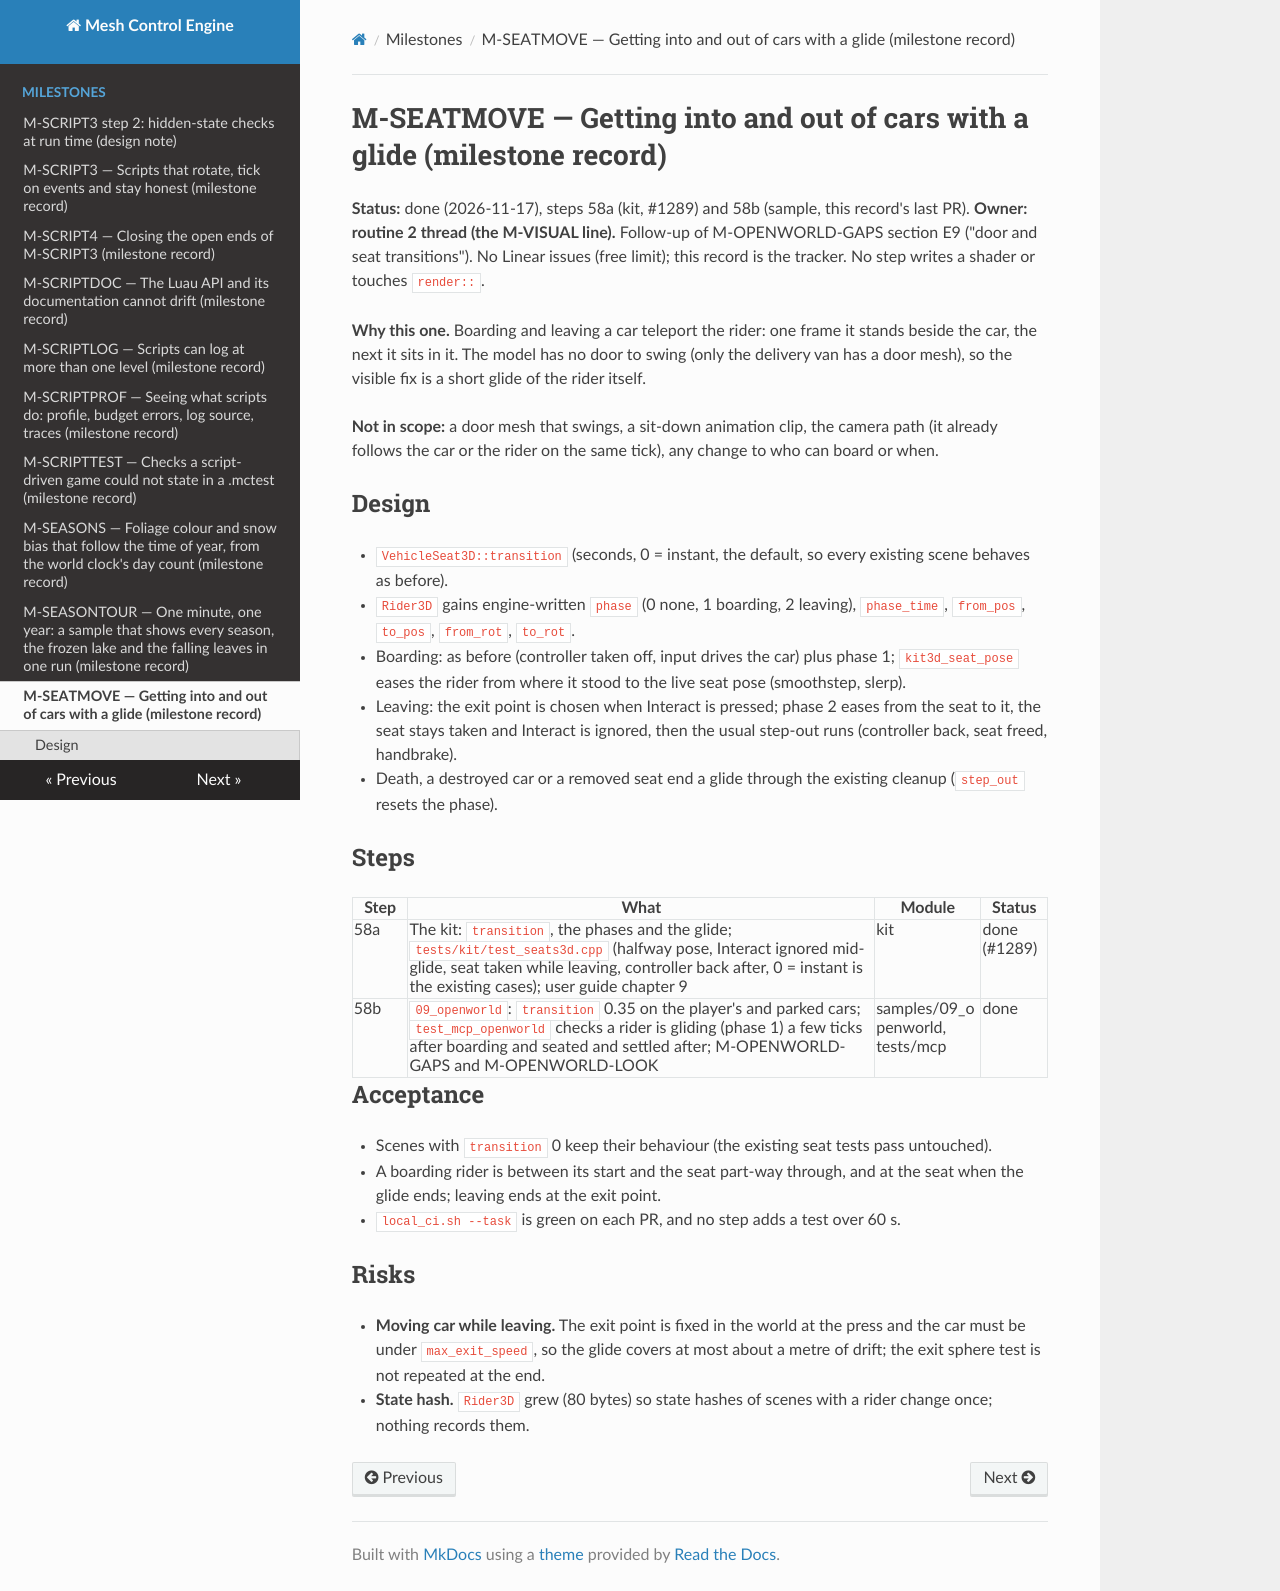

repository: sberkan09/mesh_control_engine · page: milestones/M-SEATMOVE/index.html · generator: mkdocs

# M-SEATMOVE — Getting into and out of cars with a glide (milestone record)

**Status:** done (2026-11-17), steps 58a (kit, #1289) and 58b (sample, this record's last PR). **Owner: routine 2 thread (the M-VISUAL line).**
Follow-up of M-OPENWORLD-GAPS section E9 ("door and seat transitions"). No Linear issues (free limit); this record is the tracker.
No step writes a shader or touches `render::`.

**Why this one.** Boarding and leaving a car teleport the rider: one frame it stands beside the car, the next it sits in it. The
model has no door to swing (only the delivery van has a door mesh), so the visible fix is a short glide of the rider itself.

**Not in scope:** a door mesh that swings, a sit-down animation clip, the camera path (it already follows the car or the rider
on the same tick), any change to who can board or when.

## Design

- `VehicleSeat3D::transition` (seconds, 0 = instant, the default, so every existing scene behaves as before).
- `Rider3D` gains engine-written `phase` (0 none, 1 boarding, 2 leaving), `phase_time`, `from_pos`, `to_pos`, `from_rot`, `to_rot`.
- Boarding: as before (controller taken off, input drives the car) plus phase 1; `kit3d_seat_pose` eases the rider from where it
  stood to the live seat pose (smoothstep, slerp).
- Leaving: the exit point is chosen when Interact is pressed; phase 2 eases from the seat to it, the seat stays taken and
  Interact is ignored, then the usual step-out runs (controller back, seat freed, handbrake).
- Death, a destroyed car or a removed seat end a glide through the existing cleanup (`step_out` resets the phase).

## Steps

| Step | What | Module | Status |
|---|---|---|---|
| 58a | The kit: `transition`, the phases and the glide; `tests/kit/test_seats3d.cpp` (halfway pose, Interact ignored mid-glide, seat taken while leaving, controller back after, 0 = instant is the existing cases); user guide chapter 9 | kit | done (#1289) |
| 58b | `09_openworld`: `transition` 0.35 on the player's and parked cars; `test_mcp_openworld` checks a rider is gliding (phase 1) a few ticks after boarding and seated and settled after; M-OPENWORLD-GAPS and M-OPENWORLD-LOOK | samples/09_openworld, tests/mcp | done |

## Acceptance

- Scenes with `transition` 0 keep their behaviour (the existing seat tests pass untouched).
- A boarding rider is between its start and the seat part-way through, and at the seat when the glide ends; leaving ends at the exit point.
- `local_ci.sh --task` is green on each PR, and no step adds a test over 60 s.

## Risks

- **Moving car while leaving.** The exit point is fixed in the world at the press and the car must be under `max_exit_speed`, so
  the glide covers at most about a metre of drift; the exit sphere test is not repeated at the end.
- **State hash.** `Rider3D` grew (80 bytes) so state hashes of scenes with a rider change once; nothing records them.
